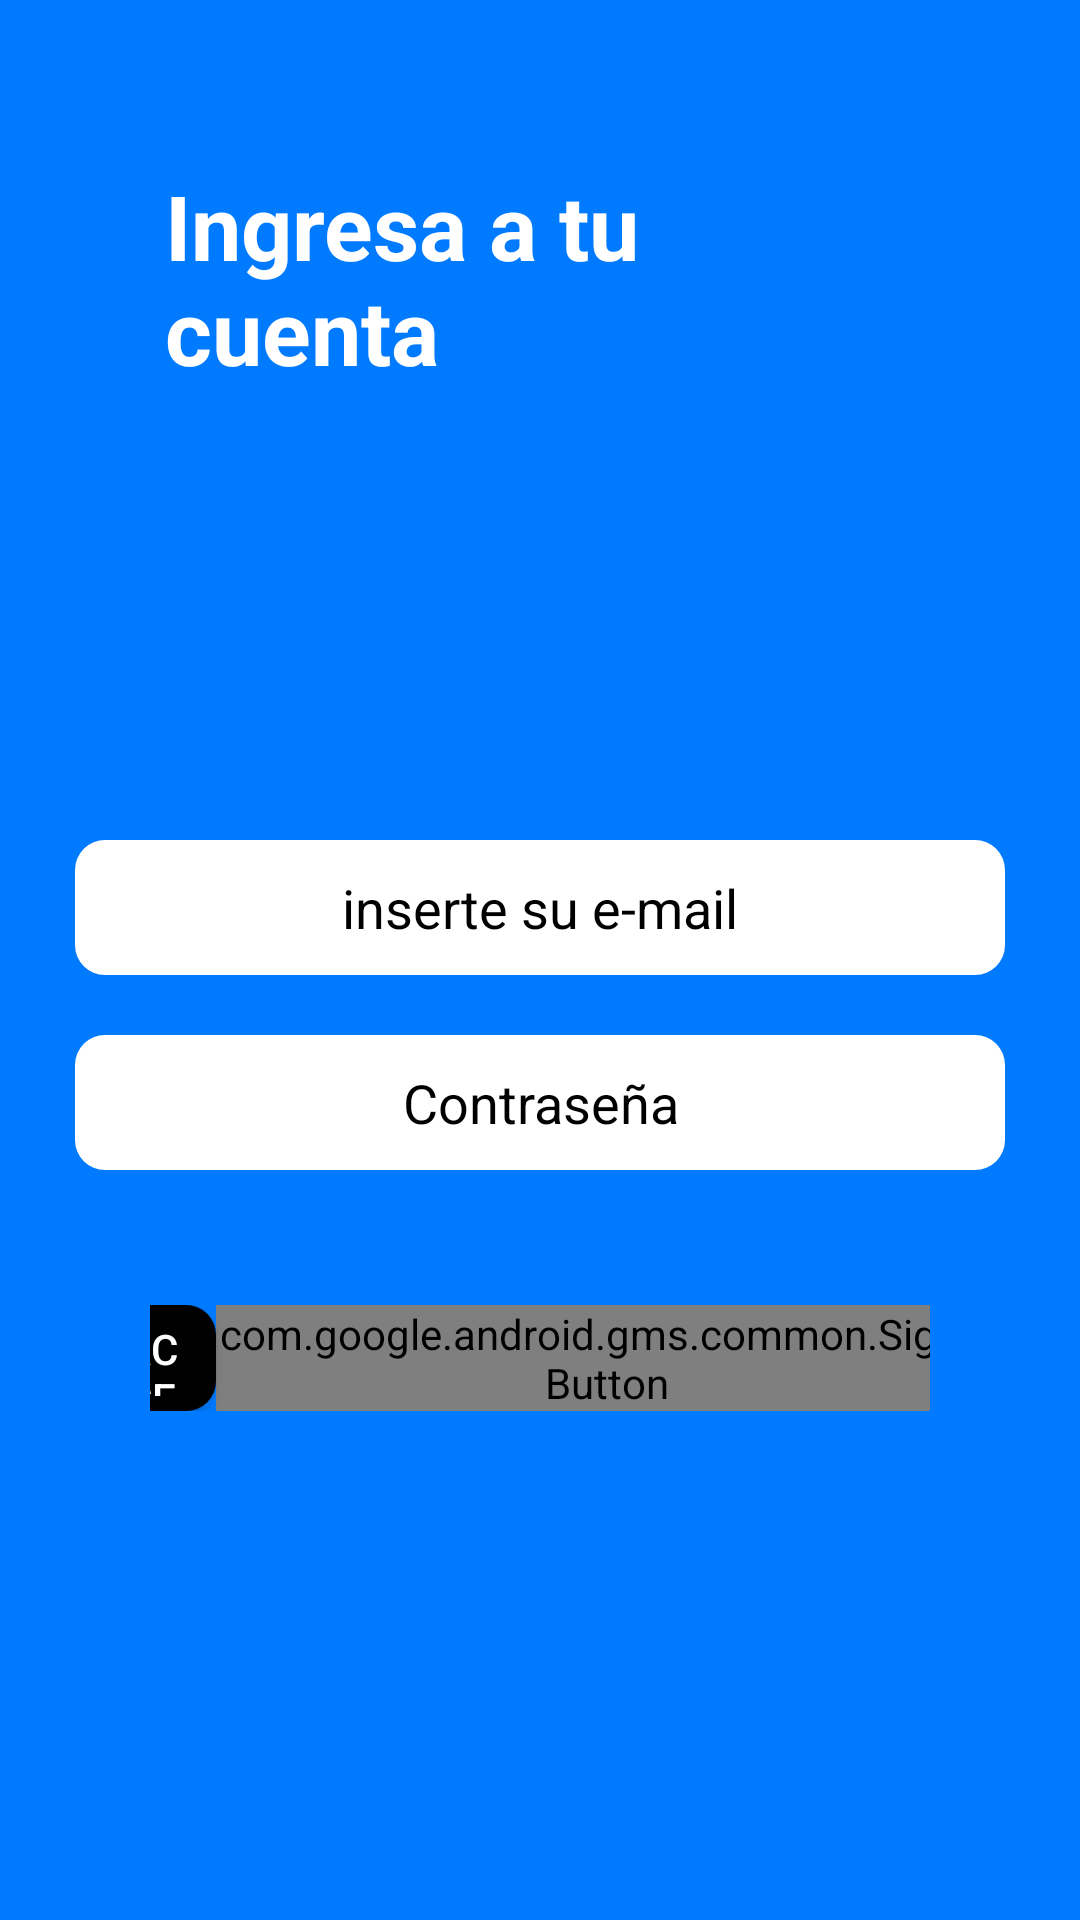

Write the Android layout XML for this screen, with the resource values it uses.
<!-- AndroidManifest.xml: application theme AppTheme -->
<!-- res/layout/fragment_login.xml -->
<?xml version="1.0" encoding="utf-8"?>
<FrameLayout xmlns:android="http://schemas.android.com/apk/res/android"
    xmlns:tools="http://schemas.android.com/tools"
    android:layout_width="match_parent"
    android:layout_height="match_parent"
    tools:context=".fragments.LoginFragment"
    >

    <LinearLayout
        android:id="@+id/ll_main_layout"
        android:layout_width="match_parent"
        android:layout_height="match_parent"
        android:gravity="center"
        android:background="#007AFF"
        android:padding="25dp"
        android:orientation="vertical">



        <TextView
            android:layout_width="wrap_content"
            android:layout_height="wrap_content"
            android:textSize="30dp"
            android:textColor="#ffffff"
            android:padding="30dp"
            android:textStyle="bold"
            android:text="Ingresa a tu cuenta"/>


        <Space
            android:layout_width="wrap_content"
            android:layout_height="wrap_content"
            android:layout_weight="1" />


        <EditText
            android:id="@+id/emailEditText"
            android:layout_width="match_parent"
            android:layout_height="45dp"
            android:ems="10"
            android:inputType="textEmailAddress"
            android:hint="inserte su e-mail"
            android:textAlignment="center"
            android:layout_marginBottom="20dp"
            android:textColor="#000000"
            android:textColorHint="#000000"
            android:background="@drawable/edittext_background"
            />



        <EditText
            android:id="@+id/passwordEditText"
            android:layout_width="match_parent"
            android:layout_height="45dp"
            android:hint="Contraseña"
            android:inputType="textPassword"
            android:textAlignment="center"
            android:layout_marginBottom="20dp"
            android:textColor="#000000"
            android:textColorHint="#000000"
            android:background="@drawable/edittext_background"
            />




        <LinearLayout
            android:id="@+id/authLayout"
            android:layout_width="match_parent"
            android:layout_height="wrap_content"
            android:gravity="center"
            android:orientation="horizontal"
            android:padding="25dp">


            <Button
                android:id="@+id/logInButton"
                android:layout_width="wrap_content"
                android:layout_height="match_parent"
                android:layout_weight="1"
                android:background="@drawable/rounded_button_black"
                android:text="Acceder"
                android:textAlignment="center"
                android:textColor="#ffffff" />

            <Space
                android:layout_width="wrap_content"
                android:layout_height="wrap_content"
                android:layout_weight="1" />


            <com.google.android.gms.common.SignInButton
                android:id="@+id/google_sign_in"
                android:layout_width="wrap_content"
                android:layout_height="wrap_content"/>

        </LinearLayout>

        <Space
            android:layout_width="wrap_content"
            android:layout_height="wrap_content"
            android:layout_weight="1" />

    </LinearLayout>

</FrameLayout>
<!-- resources referenced by this layout -->
<resources>
  <!-- drawable edittext_background (drawable) -->
  <?xml version="1.0" encoding="utf-8"?>
  <shape xmlns:android="http://schemas.android.com/apk/res/android"
      android:shape="rectangle"
      android:padding="50dp">
  
      <solid android:color="#FFFFFF" />
      <corners
          android:bottomRightRadius="10dp"
          android:bottomLeftRadius="10dp"
          android:topLeftRadius="10dp"
          android:topRightRadius="10dp" />
  </shape>
  <!-- drawable rounded_button_black (drawable) -->
  <?xml version="1.0" encoding="utf-8"?>
  <shape xmlns:android="http://schemas.android.com/apk/res/android"
      android:shape="rectangle">
  
      <corners android:radius="10dp"/> // if you want clear round shape then make radius size is half of your  button`s height.
      <solid android:color="#000000"/> // Button Colour
      <padding
          android:bottom="5dp"
          android:left="10dp"
          android:right="10dp"
          android:top="5dp"/>
  
  </shape>
  <style name="AppTheme" parent="Theme.AppCompat.Light.DarkActionBar">
          
          <item name="colorPrimary">@color/colorPrimary</item>
          <item name="colorPrimaryDark">@color/colorPrimaryDark</item>
          <item name="colorAccent">@color/colorAccent</item>
      </style>
  <color name="colorPrimary">#039BE5</color>
  <color name="colorPrimaryDark">#2C384A</color>
  <color name="colorAccent">#FF8A65</color>
</resources>
